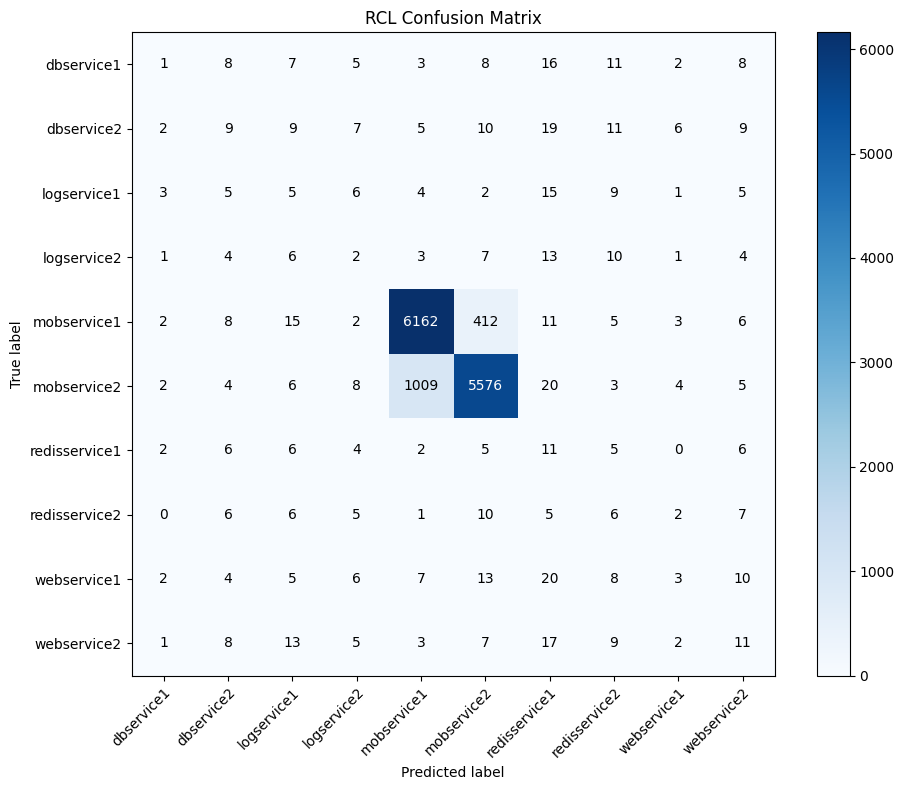

The file beside this chart, header and first rows:
, dbservice1, dbservice2, logservice1, logservice2, mobservice1, mobservice2, redisservice1, redisservice2, webservice1, webservice2
dbservice1, 1, 8, 7, 5, 3, 8, 16, 11, 2, 8
dbservice2, 2, 9, 9, 7, 5, 10, 19, 11, 6, 9
logservice1, 3, 5, 5, 6, 4, 2, 15, 9, 1, 5
logservice2, 1, 4, 6, 2, 3, 7, 13, 10, 1, 4
mobservice1, 2, 8, 15, 2, 6162, 412, 11, 5, 3, 6
mobservice2, 2, 4, 6, 8, 1009, 5576, 20, 3, 4, 5
redisservice1, 2, 6, 6, 4, 2, 5, 11, 5, 0, 6
redisservice2, 0, 6, 6, 5, 1, 10, 5, 6, 2, 7
webservice1, 2, 4, 5, 6, 7, 13, 20, 8, 3, 10
webservice2, 1, 8, 13, 5, 3, 7, 17, 9, 2, 11
